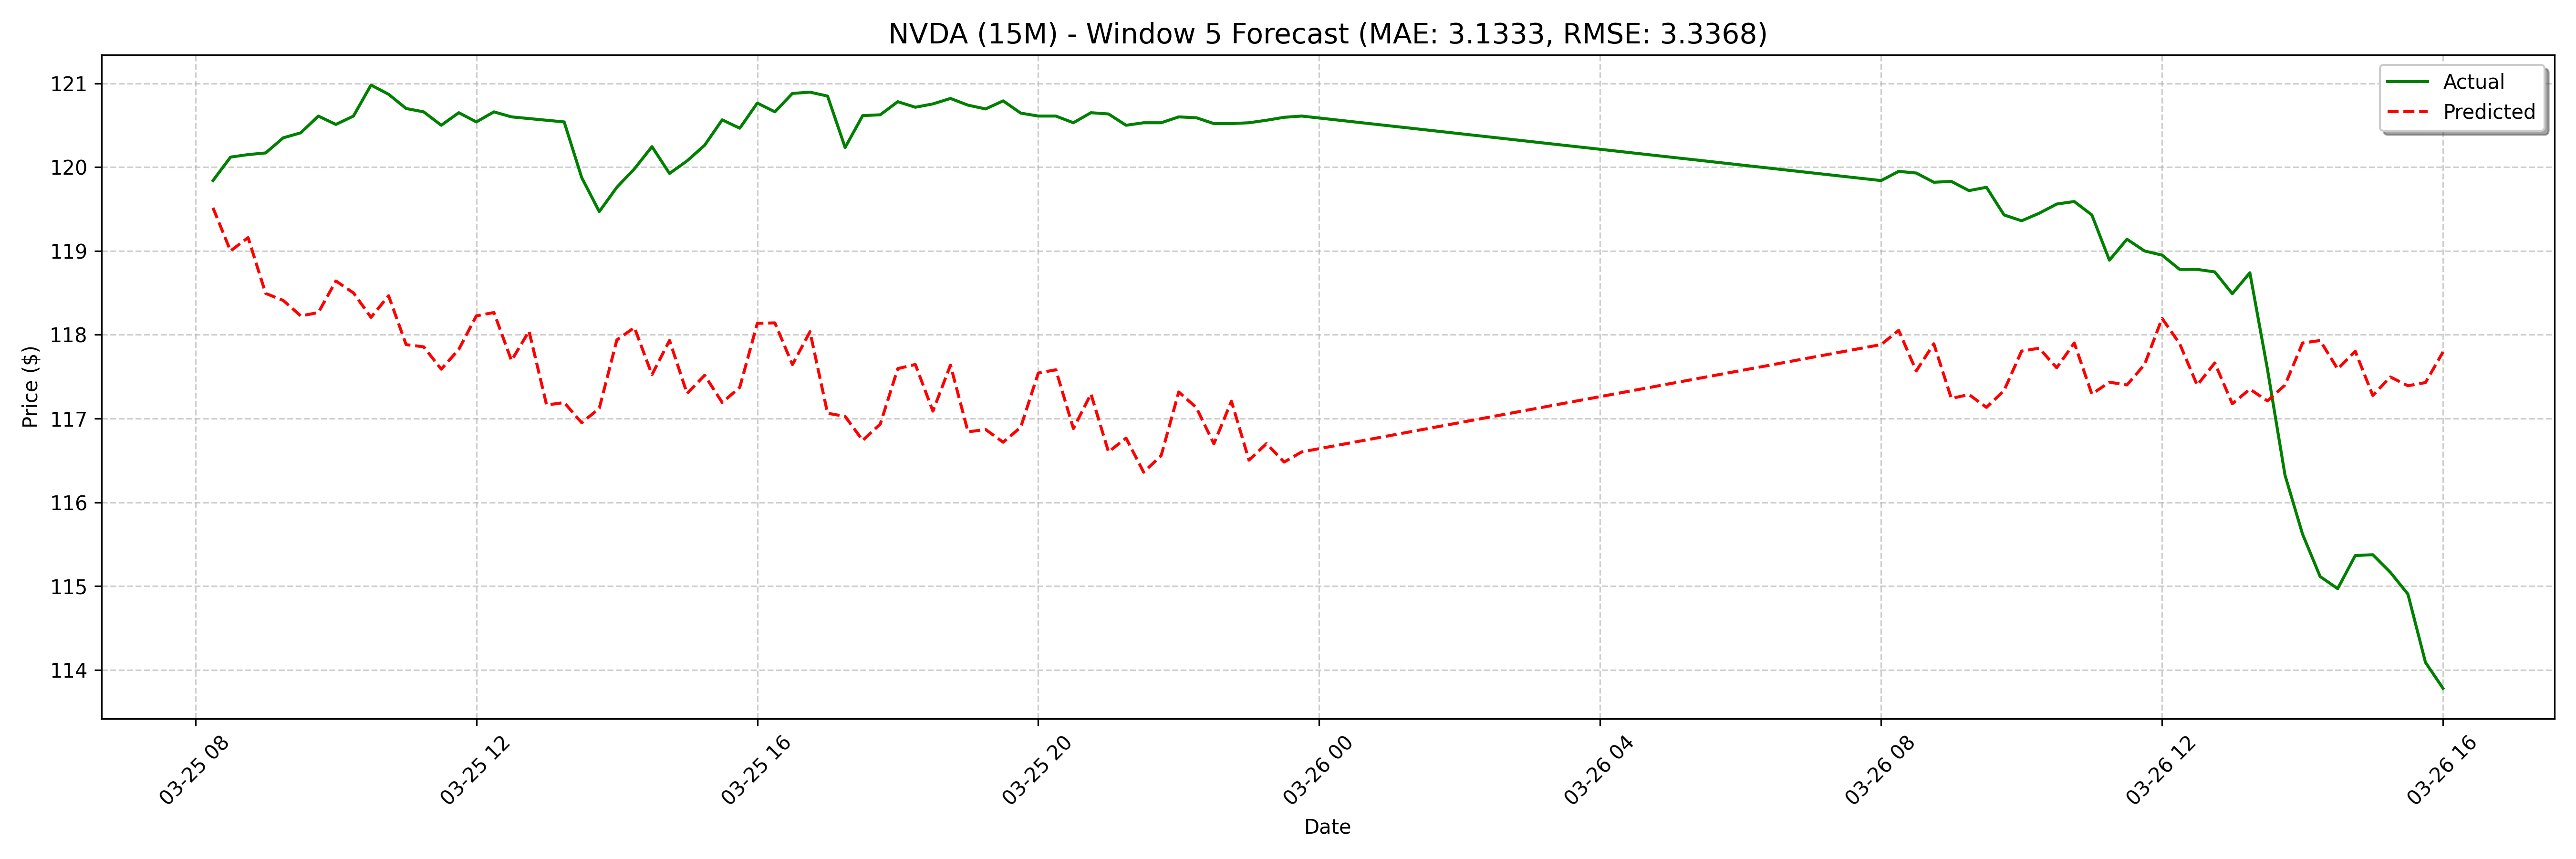

The table this chart was drawn from, first rows:
date, actual, forecast
2025-03-25 08:15:00, 119.8, 119.5
2025-03-25 08:30:00, 120.1, 119
2025-03-25 08:45:00, 120.2, 119.2
2025-03-25 09:00:00, 120.2, 118.5
2025-03-25 09:15:00, 120.3, 118.4
2025-03-25 09:30:00, 120.4, 118.2
2025-03-25 09:45:00, 120.6, 118.3
2025-03-25 10:00:00, 120.5, 118.6
2025-03-25 10:15:00, 120.6, 118.5
2025-03-25 10:30:00, 121, 118.2
2025-03-25 10:45:00, 120.9, 118.5
2025-03-25 11:00:00, 120.7, 117.9
2025-03-25 11:15:00, 120.7, 117.9
2025-03-25 11:30:00, 120.5, 117.6
2025-03-25 11:45:00, 120.7, 117.8
2025-03-25 12:00:00, 120.5, 118.2
2025-03-25 12:15:00, 120.7, 118.3
2025-03-25 12:30:00, 120.6, 117.7
2025-03-25 12:45:00, 120.6, 118
2025-03-25 13:00:00, 120.6, 117.2
2025-03-25 13:15:00, 120.5, 117.2
2025-03-25 13:30:00, 119.9, 116.9
2025-03-25 13:45:00, 119.5, 117.1
2025-03-25 14:00:00, 119.8, 117.9
2025-03-25 14:15:00, 120, 118.1
2025-03-25 14:30:00, 120.2, 117.5
2025-03-25 14:45:00, 119.9, 117.9
2025-03-25 15:00:00, 120.1, 117.3
2025-03-25 15:15:00, 120.3, 117.5
2025-03-25 15:30:00, 120.6, 117.2
2025-03-25 15:45:00, 120.5, 117.4
2025-03-25 16:00:00, 120.8, 118.1
2025-03-25 16:15:00, 120.7, 118.1
2025-03-25 16:30:00, 120.9, 117.6
2025-03-25 16:45:00, 120.9, 118
2025-03-25 17:00:00, 120.8, 117.1
2025-03-25 17:15:00, 120.2, 117
2025-03-25 17:30:00, 120.6, 116.7
2025-03-25 17:45:00, 120.6, 116.9
2025-03-25 18:00:00, 120.8, 117.6
2025-03-25 18:15:00, 120.7, 117.6
2025-03-25 18:30:00, 120.8, 117.1
2025-03-25 18:45:00, 120.8, 117.6
2025-03-25 19:00:00, 120.7, 116.8
2025-03-25 19:15:00, 120.7, 116.9
2025-03-25 19:30:00, 120.8, 116.7
2025-03-25 19:45:00, 120.6, 116.9
2025-03-25 20:00:00, 120.6, 117.5
2025-03-25 20:15:00, 120.6, 117.6
2025-03-25 20:30:00, 120.5, 116.9
2025-03-25 20:45:00, 120.7, 117.3
2025-03-25 21:00:00, 120.6, 116.6
2025-03-25 21:15:00, 120.5, 116.8
2025-03-25 21:30:00, 120.5, 116.4
2025-03-25 21:45:00, 120.5, 116.6
2025-03-25 22:00:00, 120.6, 117.3
2025-03-25 22:15:00, 120.6, 117.1
2025-03-25 22:30:00, 120.5, 116.7
2025-03-25 22:45:00, 120.5, 117.2
2025-03-25 23:00:00, 120.5, 116.5
... 68 more rows
